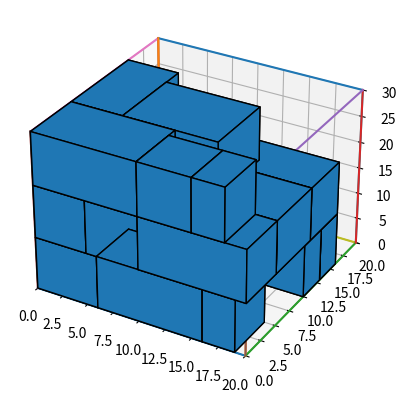

Recreate this plot in Python.
import matplotlib.pyplot as plt
from mpl_toolkits.mplot3d.art3d import Poly3DCollection
import numpy as np

class Node():
    def __init__(self, pivot:tuple, size:tuple) -> None:
        self.used = False        
        self.left = None
        self.right = None
        self.height = None

        self.pivot = pivot
        self.x, self.y, self.z = pivot
        self.w, self.l, self.h = size

class Rect():
    def __init__(self, size:tuple) -> None:
        assert len(size) == 3
        self.w, self.l, self.h = size
        self.fit = None

class Packer():
    def __init__(self, w:int, l:int, h:int) -> None:
        self.root = Node((0,0,0), (w, l, h))
        self.rects = []

    def find_node(self, node:Node, w:int, l:int, h:int) -> Node:
        if node.used:
            return self.find_node(node.right, w, l, h) or self.find_node(node.left
, w, l, h)
        # or self.find_node(node.height, w, l, h)
        elif (w <= node.w and l <= node.l) and h <= node.h:
            return node
        else:
            return None

    def split_node(self, node:Node, w:int, l:int, h:int) -> Node:
        node.used = True
        node.left = Node(pivot=(node.x, node.y + l, node.z), size=(node.w, node.l - l, node.h))
        node.right = Node(pivot=(node.x + w, node.y, node.z), size=(node.w - w, l, node.h))
        node.height = Node(pivot=(node.x, node.y, node.z + h), size=(node.w, node.l, node.h-h))
        
        return node
    def rotate(self, node:Node, w:int, l:int, h:int) -> Node:
        return self.find_node(node, w, l, h)
        
class SimplePacker(Packer):

    def fit(self, rects:list[Rect]) -> list[Rect]:
        for rect in rects:
            node = self.find_node(self.root, rect.w, rect.l, rect.h)
            # print(self.root.height)
            if rect.h <= self.root.h:
                if node:
                    rect.fit = self.split_node(node, rect.w, rect.l, rect.h)
                elif node == None:
                    node = self.rotate(self.root, rect.l, rect.w, rect.h)
                    if node:
                        sw = node.x
                        node.x = node.y
                        node.y = sw
                        sw = rect.w
                        rect.w = rect.l
                        rect.l = sw
                        # print(sw)
                        rect.fit = self.split_node(node, rect.w, rect.l, rect.h)
                    else:
                        self.root = self.root.height
                        node = self.find_node(self.root, rect.w, rect.l, rect.h)
                        if node:
                            rect.fit = self.split_node(node, rect.w, rect.l, rect.h)

        return rects


def plot(ax,rects:list[Rect]) -> None:
    """ Plot a collection of rects """
    position = []
    size = []
    for r in rects:
        if not r.fit:
            continue
        position.append(r.fit.pivot)
        size.append([r.w,r.l,r.h])
    for k in range(len(position)):
        pc = plotCubeAt2(position[k], size[k], edgecolor="k")
        ax.add_collection3d(pc) 
        plt.pause(0.5)
    plt.show()

def cuboid_data2(o, size):
    X = [[[0, 1, 0], [0, 0, 0], [1, 0, 0], [1, 1, 0]],
        [[0, 0, 0], [0, 0, 1], [1, 0, 1], [1, 0, 0]],
        [[1, 0, 1], [1, 0, 0], [1, 1, 0], [1, 1, 1]],
        [[0, 0, 1], [0, 0, 0], [0, 1, 0], [0, 1, 1]],
        [[0, 1, 0], [0, 1, 1], [1, 1, 1], [1, 1, 0]],
        [[0, 1, 1], [0, 0, 1], [1, 0, 1], [1, 1, 1]]]
    X = np.array(X).astype(float)
    for i in range(3):
        X[:,:,i] *= size[i]
    X += np.array(o)
    return X

def plotCubeAt2(positions ,sizes, **kwargs):
    g = []
    g.append(cuboid_data2(positions, sizes) )
    return Poly3DCollection(np.concatenate(g), **kwargs)

#draw the container
def set_environment(ax,sizes):
    ax.set_xlim3d(0,sizes[0])
    ax.set_ylim3d(0,sizes[1])
    ax.set_zlim3d(0,sizes[2])
    VecStart_x = [0, sizes[0], sizes[0], 0, 0, 0, 0, 0, 0, sizes[0], sizes[0], 0, sizes[0], sizes[0], sizes[0], sizes[0]]
    VecEnd_x = [sizes[0], sizes[0], 0, 0, 0, 0, 0, 0, sizes[0], sizes[0], 0, 0, sizes[0], sizes[0], sizes[0], sizes[0]]
    VecStart_y = [0, 0, 0, 0, 0, sizes[1], sizes[1], 0, sizes[1], sizes[1], sizes[1], sizes[1], 0, sizes[1], sizes[1], 0]
    VecEnd_y = [0, 0, 0, 0, sizes[1], sizes[1], 0, 0, sizes[1], sizes[1], sizes[1], sizes[1], sizes[1], sizes[1], 0, 0]
    VecStart_z = [0, 0, sizes[2], sizes[2], 0, 0, sizes[2], sizes[2], 0, 0, sizes[2], sizes[2], 0, 0, sizes[2], sizes[2]]
    VecEnd_z = [0, sizes[2], sizes[2], 0, 0, sizes[2], sizes[2], 0, 0, sizes[2], sizes[2], 0, 0, sizes[2], sizes[2], 0]

    for i in range(len(VecStart_x)):
        ax.plot([VecStart_x[i], VecEnd_x[i]], 
                [VecStart_y[i],VecEnd_y[i]],
                zs=[VecStart_z[i],VecEnd_z[i]])

def main():
    cat1_p3 = [
        (6,10,10),
        (10,5,10),
        (5,5,10),
        (5,5,10),
        (5,10,10),
        (10,6,10),
        (5,3,10),
        (3,5,10),
        (5,3,10),
        (5,5,10),
        (10,6,10),
        (6,10,10),
        (5,5,10),
        (10,5,10),
        (10,5,10),
        (5,10,10),
        (10,6,10),
        (5,5,10),
        (5,9,10),
        (3,5,10),
        (9,7,10),
        (7,7,10),
        (5,7,10)
    ]
    fig = plt.figure()
    sizes = (20,20,30)
    ax = fig.add_subplot(111, projection='3d')
    set_environment(ax,sizes)
    dims = cat1_p3
    rects = [Rect(d) for d in dims]

    p = SimplePacker(*sizes)
    rects = p.fit(rects) 
    # ,auto_bounds=True
    plot(ax,rects)

if __name__=='__main__':
    main()